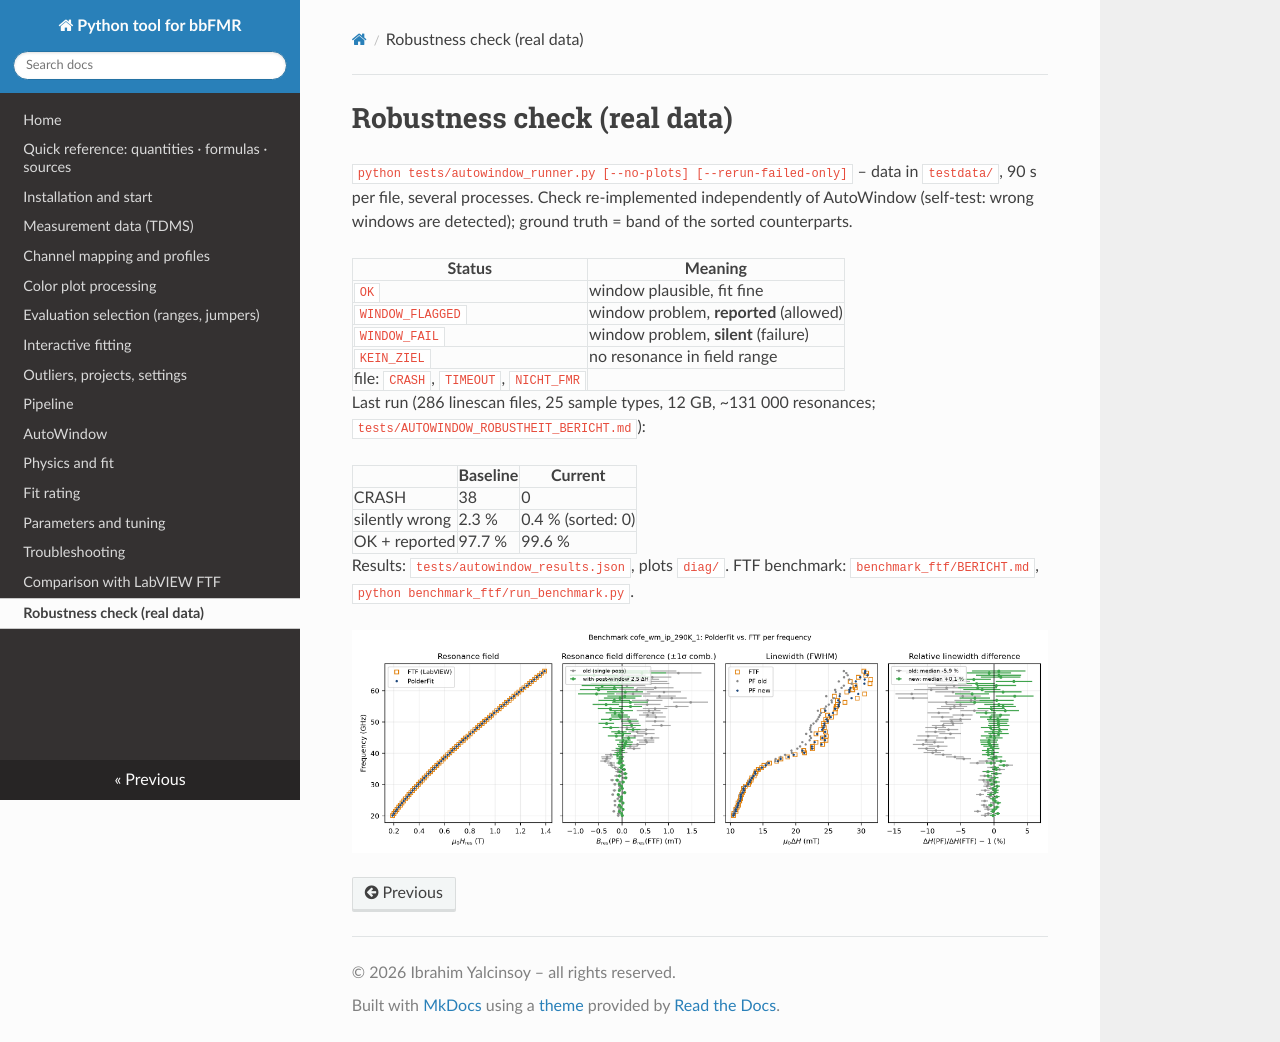

repository: ibrahimyalcinsoy/PolderFit · page: test-harness/index.html · generator: mkdocs

# Robustness check (real data)

`python tests/autowindow_runner.py [--no-plots] [--rerun-failed-only]` – data in `testdata/`, 90 s per file, several processes. Check re-implemented independently of AutoWindow (self-test: wrong windows are detected); ground truth = band of the sorted counterparts.

| Status | Meaning |
|---|---|
| `OK` | window plausible, fit fine |
| `WINDOW_FLAGGED` | window problem, **reported** (allowed) |
| `WINDOW_FAIL` | window problem, **silent** (failure) |
| `KEIN_ZIEL` | no resonance in field range |
| file: `CRASH`, `TIMEOUT`, `NICHT_FMR` | |

Last run (286 linescan files, 25 sample types, 12 GB, ~131 000 resonances; `tests/AUTOWINDOW_ROBUSTHEIT_BERICHT.md`):

| | Baseline | Current |
|---|---|---|
| CRASH | 38 | 0 |
| silently wrong | 2.3 % | 0.4 % (sorted: 0) |
| OK + reported | 97.7 % | 99.6 % |

Results: `tests/autowindow_results.json`, plots `diag/`. FTF benchmark: `benchmark_ftf/BERICHT.md`, `python benchmark_ftf/run_benchmark.py`.

![Benchmark](abb/abb_benchmark.png)
